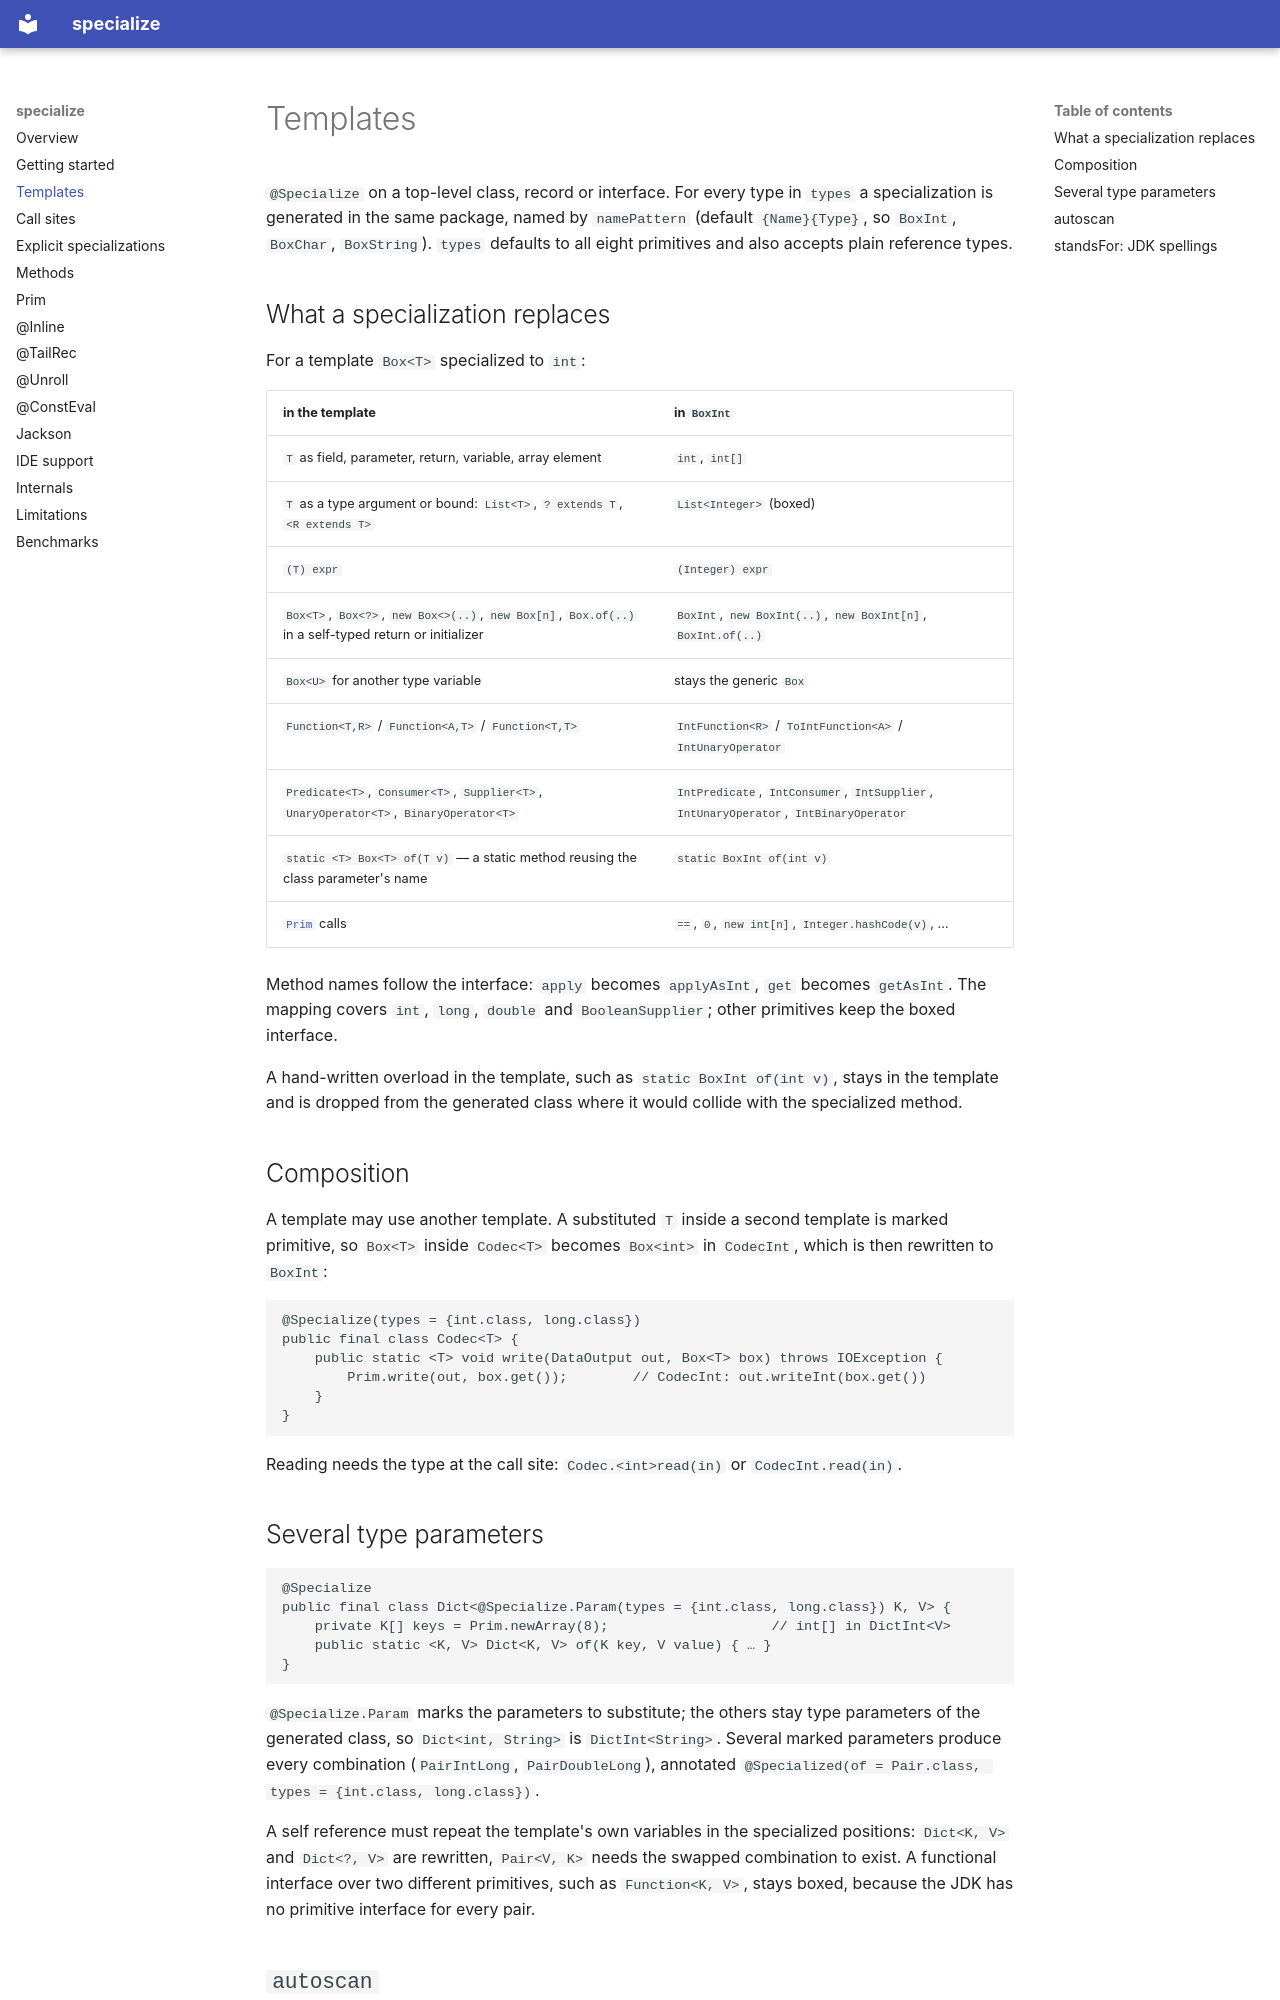

repository: Andrzej-Swietek/JavaSpecialized · page: templates/index.html · generator: mkdocs

# Templates

`@Specialize` on a top-level class, record or interface. For every type in `types` a specialization is
generated in the same package, named by `namePattern` (default `{Name}{Type}`, so `BoxInt`, `BoxChar`,
`BoxString`). `types` defaults to all eight primitives and also accepts plain reference types.

## What a specialization replaces

For a template `Box<T>` specialized to `int`:

| in the template | in `BoxInt` |
|---|---|
| `T` as field, parameter, return, variable, array element | `int`, `int[]` |
| `T` as a type argument or bound: `List<T>`, `? extends T`, `<R extends T>` | `List<Integer>` (boxed) |
| `(T) expr` | `(Integer) expr` |
| `Box<T>`, `Box<?>`, `new Box<>(..)`, `new Box[n]`, `Box.of(..)` in a self-typed return or initializer | `BoxInt`, `new BoxInt(..)`, `new BoxInt[n]`, `BoxInt.of(..)` |
| `Box<U>` for another type variable | stays the generic `Box` |
| `Function<T,R>` / `Function<A,T>` / `Function<T,T>` | `IntFunction<R>` / `ToIntFunction<A>` / `IntUnaryOperator` |
| `Predicate<T>`, `Consumer<T>`, `Supplier<T>`, `UnaryOperator<T>`, `BinaryOperator<T>` | `IntPredicate`, `IntConsumer`, `IntSupplier`, `IntUnaryOperator`, `IntBinaryOperator` |
| `static <T> Box<T> of(T v)` — a static method reusing the class parameter's name | `static BoxInt of(int v)` |
| [`Prim`](prim.md) calls | `==`, `0`, `new int[n]`, `Integer.hashCode(v)`, … |

Method names follow the interface: `apply` becomes `applyAsInt`, `get` becomes `getAsInt`. The mapping
covers `int`, `long`, `double` and `BooleanSupplier`; other primitives keep the boxed interface.

A hand-written overload in the template, such as `static BoxInt of(int v)`, stays in the template and is
dropped from the generated class where it would collide with the specialized method.

## Composition

A template may use another template. A substituted `T` inside a second template is marked primitive, so
`Box<T>` inside `Codec<T>` becomes `Box<int>` in `CodecInt`, which is then rewritten to `BoxInt`:

```java
@Specialize(types = {int.class, long.class})
public final class Codec<T> {
    public static <T> void write(DataOutput out, Box<T> box) throws IOException {
        Prim.write(out, box.get());        // CodecInt: out.writeInt(box.get())
    }
}
```

Reading needs the type at the call site: `Codec.<int>read(in)` or `CodecInt.read(in)`.

## Several type parameters

```java
@Specialize
public final class Dict<@Specialize.Param(types = {int.class, long.class}) K, V> {
    private K[] keys = Prim.newArray(8);                    // int[] in DictInt<V>
    public static <K, V> Dict<K, V> of(K key, V value) { … }
}
```

`@Specialize.Param` marks the parameters to substitute; the others stay type parameters of the generated
class, so `Dict<int, String>` is `DictInt<String>`. Several marked parameters produce every combination
(`PairIntLong`, `PairDoubleLong`), annotated `@Specialized(of = Pair.class, types = {int.class, long.class})`.

A self reference must repeat the template's own variables in the specialized positions: `Dict<K, V>` and
`Dict<?, V>` are rewritten, `Pair<V, K>` needs the swapped combination to exist. A functional interface over
two different primitives, such as `Function<K, V>`, stays boxed, because the JDK has no primitive interface
for every pair.
